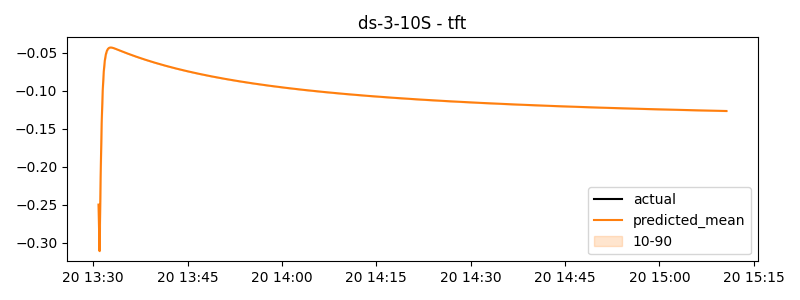

Values plotted in this chart, from the file beside it:
timestamp, actual, predicted
2024-11-20 13:30:50, -9.63, -0.25
2024-11-20 13:31:00, -9.587, -0.3113
2024-11-20 13:31:10, -9.567, -0.214
2024-11-20 13:31:20, -9.547, -0.1429
2024-11-20 13:31:30, -9.597, -0.09975
2024-11-20 13:31:40, -9.576, -0.07465
2024-11-20 13:31:50, -9.555, -0.06022
2024-11-20 13:32:00, -9.514, -0.05198
2024-11-20 13:32:10, -9.488, -0.04734
2024-11-20 13:32:20, -9.462, -0.04482
2024-11-20 13:32:30, -9.645, -0.04356
2024-11-20 13:32:40, -9.629, -0.04304
2024-11-20 13:32:50, -9.612, -0.04299
2024-11-20 13:33:00, -9.572, -0.0432
2024-11-20 13:33:10, -9.554, -0.04357
2024-11-20 13:33:20, -9.536, -0.04403
2024-11-20 13:33:30, -9.439, -0.04454
2024-11-20 13:33:40, -9.421, -0.04508
2024-11-20 13:33:50, -9.404, -0.04563
2024-11-20 13:34:00, -9.367, -0.04619
2024-11-20 13:34:10, -9.35, -0.04675
2024-11-20 13:34:20, -9.333, -0.0473
2024-11-20 13:34:30, -9.463, -0.04785
2024-11-20 13:34:40, -9.443, -0.0484
2024-11-20 13:34:50, -9.422, -0.04894
2024-11-20 13:35:00, -9.387, -0.04948
2024-11-20 13:35:10, -9.368, -0.05001
2024-11-20 13:35:20, -9.35, -0.05053
2024-11-20 13:35:30, -9.39, -0.05105
2024-11-20 13:35:40, -9.369, -0.05157
2024-11-20 13:35:50, -9.347, -0.05208
2024-11-20 13:36:00, -9.308, -0.05259
2024-11-20 13:36:10, -9.286, -0.05309
2024-11-20 13:36:20, -9.265, -0.05359
2024-11-20 13:36:30, -9.221, -0.05408
2024-11-20 13:36:40, -9.201, -0.05457
2024-11-20 13:36:50, -9.18, -0.05505
2024-11-20 13:37:00, -10.65, -0.05553
2024-11-20 13:37:10, -10.63, -0.05601
2024-11-20 13:37:20, -10.6, -0.05648
2024-11-20 13:37:30, -10.35, -0.05695
2024-11-20 13:37:40, -10.49, -0.05741
2024-11-20 13:37:50, -10.63, -0.05787
2024-11-20 13:38:00, -10.58, -0.05832
2024-11-20 13:38:10, -10.56, -0.05877
2024-11-20 13:38:20, -10.55, -0.05922
2024-11-20 13:38:30, -10.59, -0.05966
2024-11-20 13:38:40, -10.57, -0.0601
2024-11-20 13:38:50, -10.55, -0.06054
2024-11-20 13:39:00, -10.51, -0.06097
2024-11-20 13:39:10, -10.49, -0.0614
2024-11-20 13:39:20, -10.47, -0.06182
2024-11-20 13:39:30, -10.52, -0.06224
2024-11-20 13:39:40, -10.5, -0.06266
2024-11-20 13:39:50, -10.48, -0.06307
2024-11-20 13:40:00, -10.43, -0.06348
2024-11-20 13:40:10, -10.41, -0.06388
2024-11-20 13:40:20, -10.4, -0.06429
2024-11-20 13:40:30, -10.45, -0.06469
2024-11-20 13:40:40, -10.43, -0.06508
... 540 more rows
